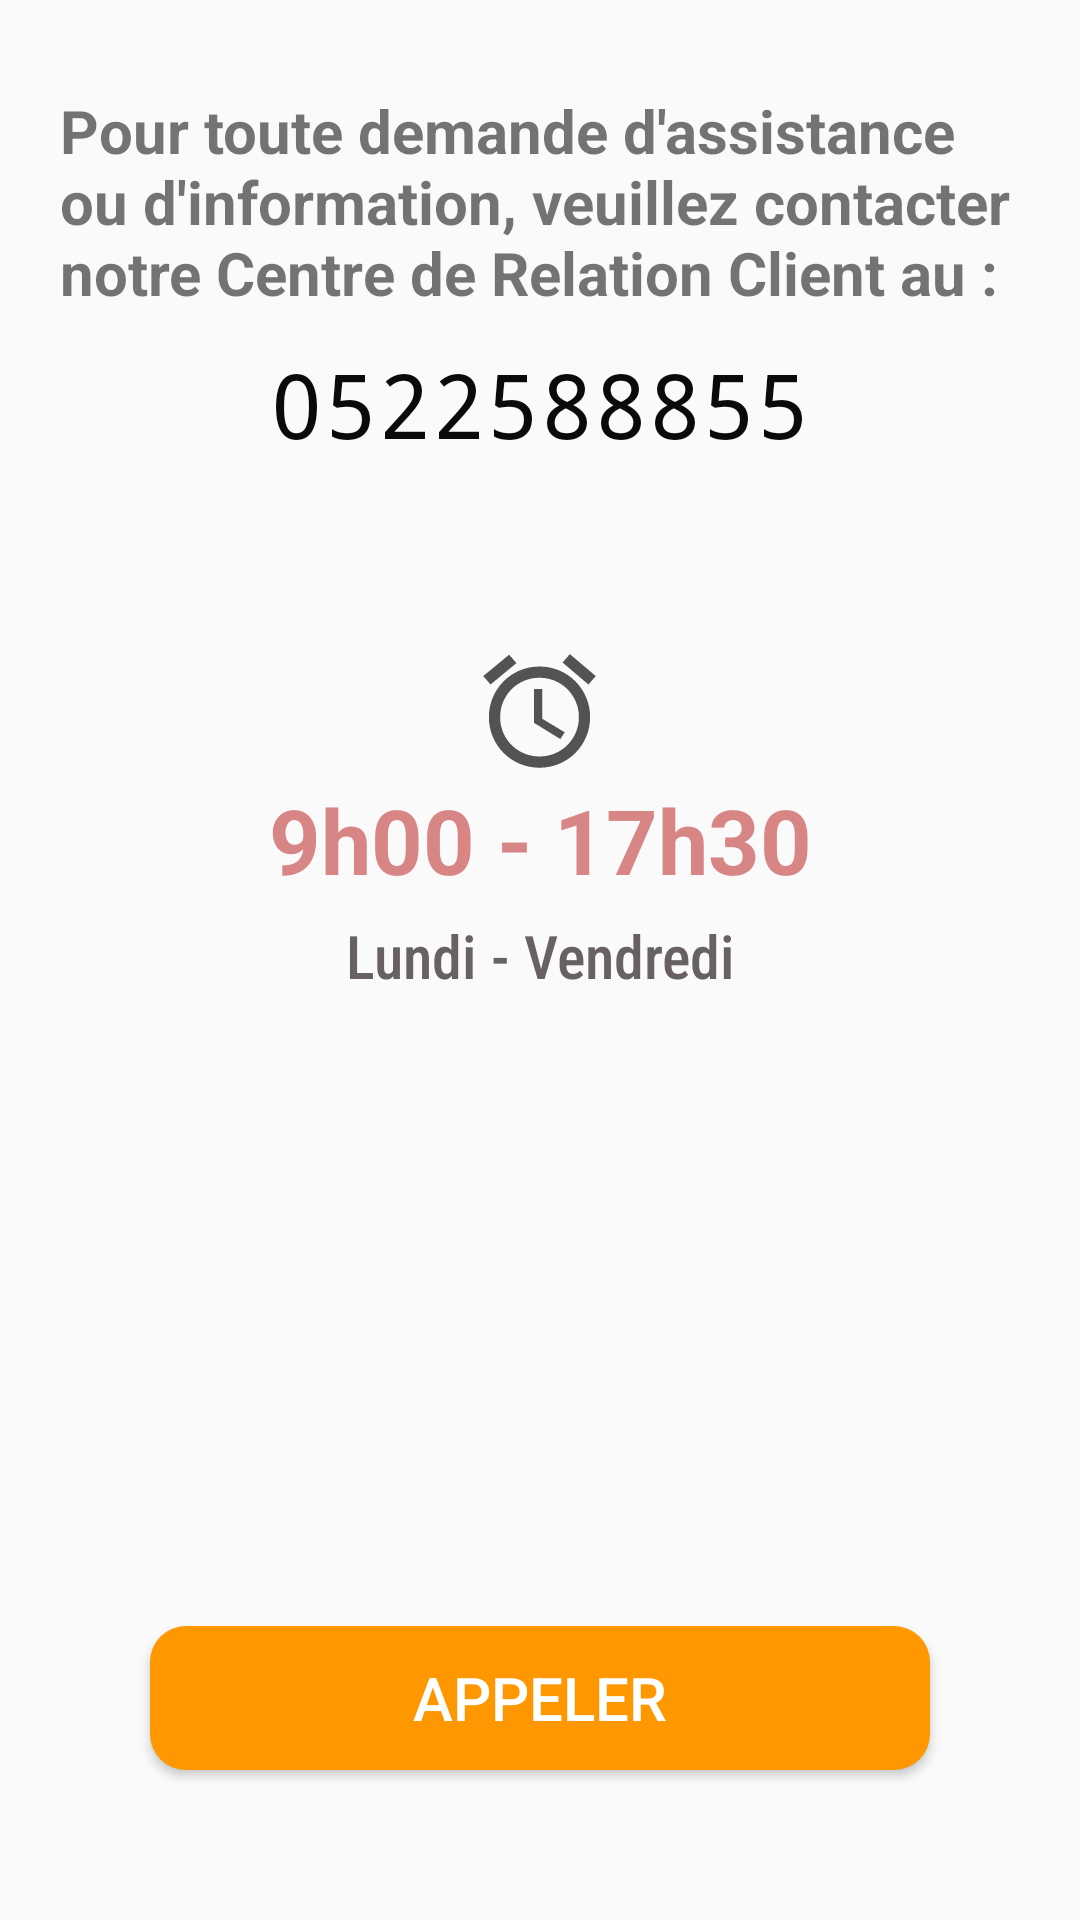

This screen was rendered from an Android layout file. Write that file and the resources it references.
<!-- AndroidManifest.xml: application theme Theme.Projet_android -->
<!-- res/layout/fragment_assistance.xml -->
<?xml version="1.0" encoding="utf-8"?>
<FrameLayout xmlns:android="http://schemas.android.com/apk/res/android"
    xmlns:tools="http://schemas.android.com/tools"
    android:layout_width="match_parent"
    android:layout_height="match_parent"
    tools:context=".fragmentMenu.fragment_assistance">

    <LinearLayout
        android:layout_width="match_parent"
        android:layout_height="match_parent"
        android:orientation="vertical">

        <TextView
            android:id="@+id/textView7"
            android:layout_width="match_parent"
            android:layout_height="wrap_content"
            android:layout_marginBottom="10dp"
            android:paddingLeft="20dp"
            android:paddingTop="30dp"
            android:paddingRight="20dp"
            android:text="Pour toute demande d'assistance ou d'information, veuillez contacter notre Centre de Relation Client au :"
            android:textSize="20sp"
            android:textStyle="bold" />


        <TextView
            android:id="@+id/textView25"
            android:layout_width="match_parent"
            android:layout_height="wrap_content"
            android:layout_marginBottom="60dp"
            android:fontFamily="monospace"
            android:gravity="center"
            android:text="0522588855"
            android:textColor="#0B0A0A"
            android:textSize="30dp" />

        <TextView
            android:id="@+id/textView26"
            android:layout_width="match_parent"
            android:layout_height="wrap_content"
            android:drawableTop="@drawable/alarm_icon"
            android:gravity="center"
            android:text="9h00 - 17h30"
            android:layout_marginBottom="5dp"
            android:textColor="#D88585"
            android:textSize="30sp"
            android:textStyle="bold" />

        <TextView
            android:id="@+id/textView27"
            android:layout_width="match_parent"
            android:layout_height="wrap_content"
            android:layout_marginBottom="180dp"
            android:fontFamily="sans-serif-condensed-medium"
            android:gravity="center"
            android:text="Lundi - Vendredi"
            android:textColor="#676161"
            android:textSize="20sp" />

        <Button
            android:id="@+id/btn_appeler"
            android:layout_width="match_parent"
            android:layout_height="wrap_content"
            android:layout_marginLeft="50dp"
            android:layout_marginTop="30dp"
            android:layout_marginRight="50dp"
            android:background="@drawable/shape5"
            android:text="Appeler"
            android:textColor="@color/white"
            android:textSize="20sp" />

    </LinearLayout>

</FrameLayout>
<!-- resources referenced by this layout -->
<resources>
  <color name="white">#FFFFFF</color>
  <!-- drawable alarm_icon (drawable) -->
  <vector android:alpha="0.75" android:height="45dp"
      android:tint="#1D1A19" android:viewportHeight="24"
      android:viewportWidth="24" android:width="45dp" xmlns:android="http://schemas.android.com/apk/res/android">
      <path android:fillColor="@android:color/white" android:pathData="M22,5.7l-4.6,-3.9 -1.3,1.5 4.6,3.9L22,5.7zM7.9,3.4L6.6,1.9 2,5.7l1.3,1.5 4.6,-3.8zM12.5,8L11,8v6l4.7,2.9 0.8,-1.2 -4,-2.4L12.5,8zM12,4c-5,0 -9,4 -9,9s4,9 9,9 9,-4 9,-9 -4,-9 -9,-9zM12,20c-3.9,0 -7,-3.1 -7,-7s3.1,-7 7,-7 7,3.1 7,7 -3.1,7 -7,7z"/>
  </vector>
  <!-- drawable shape5 (drawable) -->
  <?xml version="1.0" encoding="utf-8"?>
  <shape xmlns:android="http://schemas.android.com/apk/res/android"
      android:shape="rectangle">
      <gradient
          android:startColor="#FF9800"
          android:endColor="#FF9800" />
  
      <corners android:radius="12dp" />
  </shape>
  <style name="Theme.Projet_android" parent="Theme.AppCompat.Light.DarkActionBar">
          
          <item name="colorPrimary">@color/purple_500</item>
          <item name="colorPrimaryDark">@color/purple_700</item>
          <item name="colorAccent">@color/teal_200</item>
          
      </style>
  <color name="purple_500">#FF6200EE</color>
  <color name="purple_700">#FF3700B3</color>
  <color name="teal_200">#FF03DAC5</color>
</resources>
